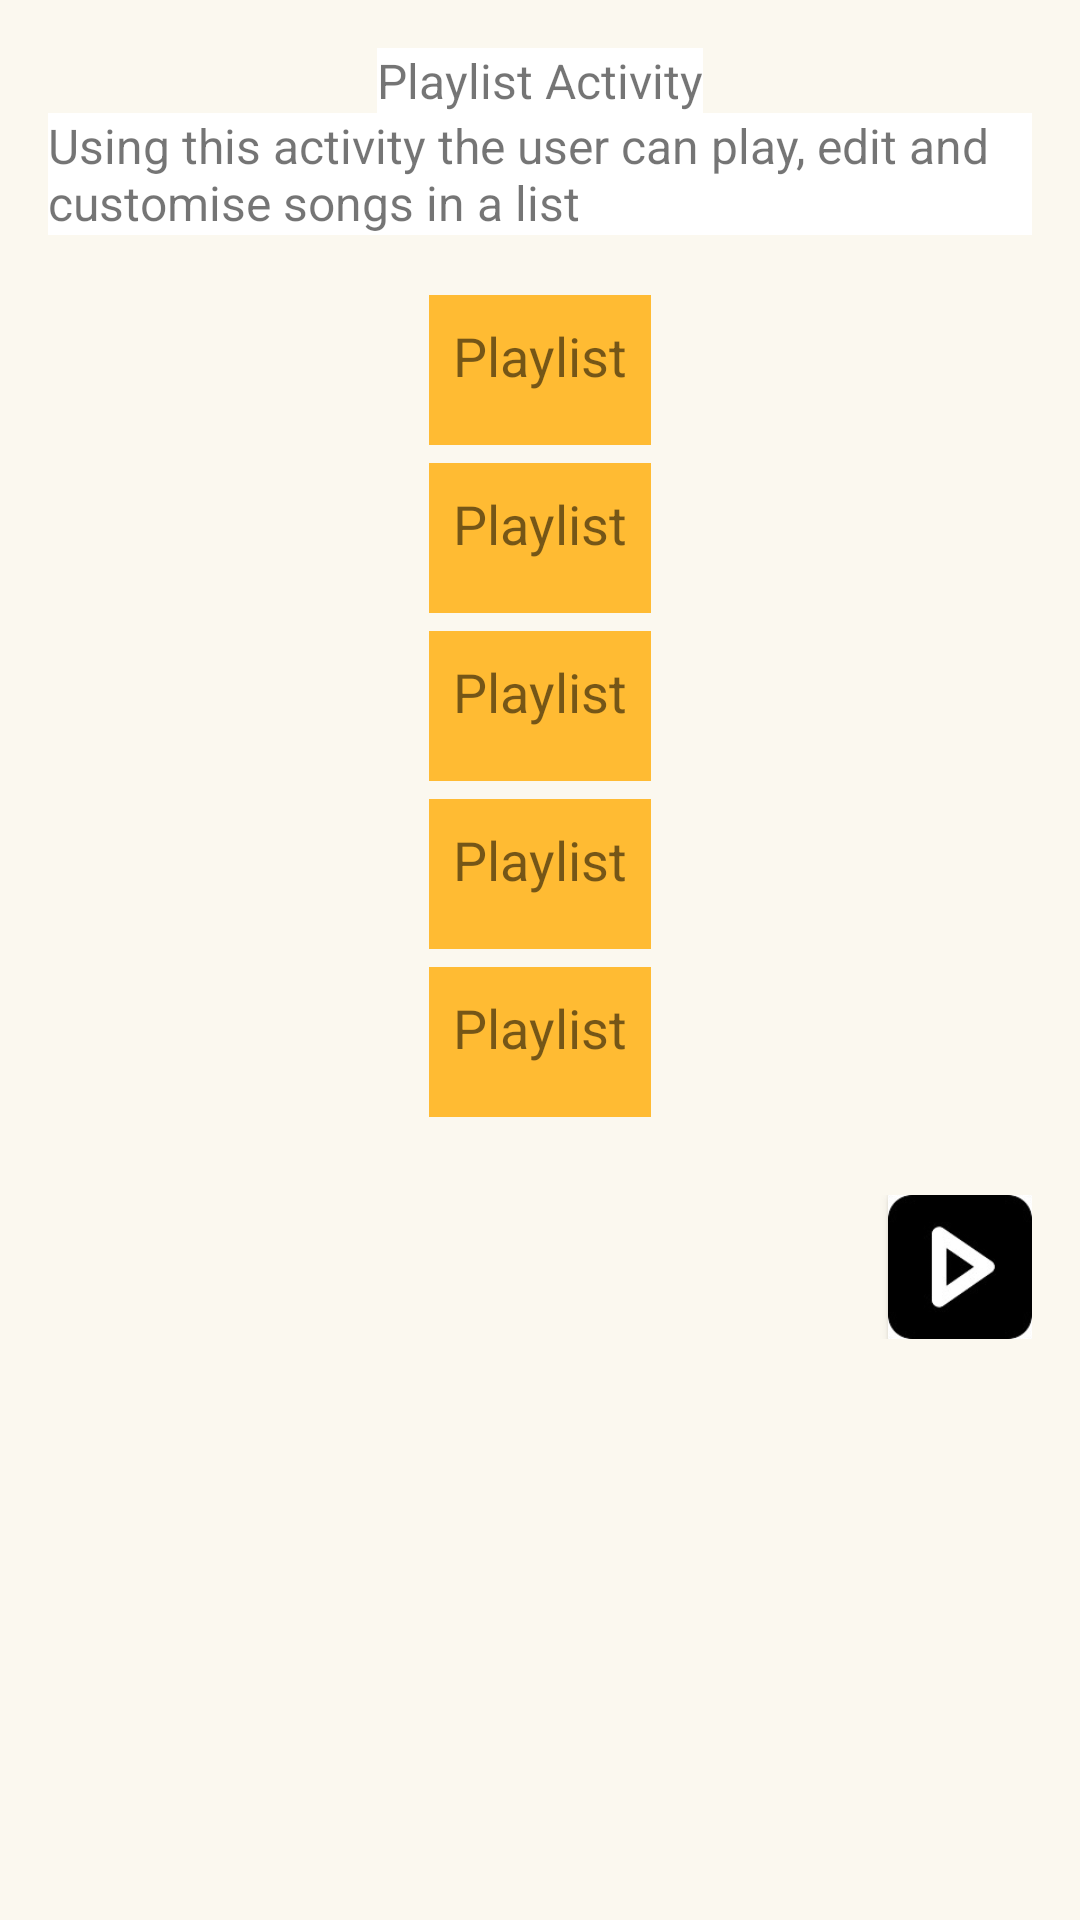

Layout XML and referenced resources for this Android screen:
<!-- AndroidManifest.xml: application theme AppTheme -->
<!-- res/layout/activity_playlist.xml -->
<?xml version="1.0" encoding="utf-8"?>
<ScrollView xmlns:android="http://schemas.android.com/apk/res/android"
    xmlns:tools="http://schemas.android.com/tools"
    style="@style/scrollViewStyle"
    android:background="@color/colorLightPink"
    tools:context=".Playlist">

    <LinearLayout
        android:layout_width="match_parent"
        android:layout_height="match_parent"
        android:layout_margin="8dp"
        android:orientation="vertical">

        <TextView
            style="@style/activityLabelStyle"
            android:background="@android:color/white"
            android:text="@string/playListLabel" />

        <TextView
            style="@style/playlsitDesStyle"
            android:background="@android:color/white"
            android:text="@string/playlistDescription" />

        <TextView
            style="@style/playlistTextStyle"
            android:background="@android:color/holo_orange_light"
            android:text="@string/playlistText" />

        <TextView
            style="@style/playlistTextStyle"
            android:background="@android:color/holo_orange_light"
            android:text="@string/playlistText" />

        <TextView
            style="@style/playlistTextStyle"
            android:background="@android:color/holo_orange_light"
            android:text="@string/playlistText" />

        <TextView
            style="@style/playlistTextStyle"
            android:background="@android:color/holo_orange_light"
            android:text="@string/playlistText" />

        <TextView
            style="@style/playlistTextStyle"
            android:background="@android:color/holo_orange_light"
            android:text="@string/playlistText" />

        <RelativeLayout
            android:layout_width="match_parent"
            android:layout_height="match_parent"
            android:layout_marginTop="20dp">

            <Button
                android:id="@+id/playlist_fav_id"
                style="@style/leftButtonStyle"
                android:background="@drawable/favorite" />

            <Button
                android:id="@+id/playlist_play_id"
                style="@style/rightButtonStyle"
                android:background="@drawable/button_black_play" />

            <Button
                android:id="@+id/playlist_home_btn_id"
                style="@style/midButtonStyle"
                android:background="@drawable/home" />
        </RelativeLayout>
    </LinearLayout>

</ScrollView>
<!-- resources referenced by this layout -->
<resources>
  <color name="colorLightPink">#FBF8EF</color>
  <!-- drawable button_black_play: jpg bitmap (drawable, 3169 bytes) -->
  <string name="playListLabel">Playlist Activity</string>
  <string name="playlistDescription">Using this activity the user can play, edit and customise songs in a list</string>
  <string name="playlistText">Playlist</string>
  <style name="activityLabelStyle">
          <item name="android:layout_width">wrap_content</item>
          <item name="android:layout_height">wrap_content</item>
          <item name="android:textSize">16sp</item>
          <item name="android:layout_gravity">center_horizontal</item>
      </style>
  <style name="leftButtonStyle">
          <item name="android:layout_width">48dp</item>
          <item name="android:layout_height">48dp</item>
          <item name="android:layout_alignParentBottom">true</item>
          <item name="android:layout_alignParentLeft">true</item>
      </style>
  <style name="midButtonStyle">
          <item name="android:layout_width">48dp</item>
          <item name="android:layout_height">48dp</item>
          <item name="android:layout_centerHorizontal">true</item>
      </style>
  <style name="playlistTextStyle">
          <item name="android:layout_width">wrap_content</item>
          <item name="android:layout_height">50dp</item>
          <item name="android:layout_gravity">center_horizontal</item>
          <item name="android:layout_marginBottom">6sp</item>
          <item name="android:padding">8sp</item>
          <item name="android:textSize">18sp</item>
      </style>
  <style name="playlsitDesStyle">
          <item name="android:layout_width">match_parent</item>
          <item name="android:layout_height">match_parent</item>
          <item name="android:layout_marginBottom">20dp</item>
          <item name="android:textSize">16sp</item>
      </style>
  <style name="rightButtonStyle">
          <item name="android:layout_width">48dp</item>
          <item name="android:layout_height">48dp</item>
          <item name="android:layout_alignParentBottom">true</item>
          <item name="android:layout_alignParentRight">true</item>
      </style>
  <style name="scrollViewStyle">
          <item name="android:layout_width">match_parent</item>
          <item name="android:layout_height">match_parent</item>
          <item name="android:padding">8dp</item>
      </style>
  <style name="AppTheme" parent="Theme.AppCompat.Light.DarkActionBar">
          
          <item name="colorPrimary">@color/colorPrimary</item>
          <item name="colorPrimaryDark">@color/colorPrimaryDark</item>
          <item name="colorAccent">@color/colorAccent</item>
      </style>
  <color name="colorPrimary">#3F51B5</color>
  <color name="colorPrimaryDark">#303F9F</color>
  <color name="colorAccent">#FF4081</color>
</resources>
